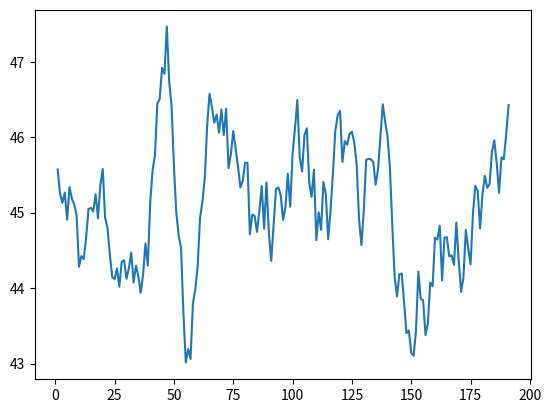

This figure's Python source:
#!/usr/bin/env python
# coding: utf-8

# In[85]:


import numpy as np
import random
import matplotlib.pyplot as plt 
def sma(closed_prices, Window):
    weights = np.repeat(1, Window)/Window
    simple = np.convolve(closed_prices, weights, 'valid')
    x = list(range(1, len(closed_prices) + 1 - Window + 1))
    plt.plot(x, simple)

closed_prices = []
for i in range(200):
    closed_prices.append(random.uniform(40,50))    
#print(closed_prices)
sma(closed_prices, 10)


# In[ ]:




